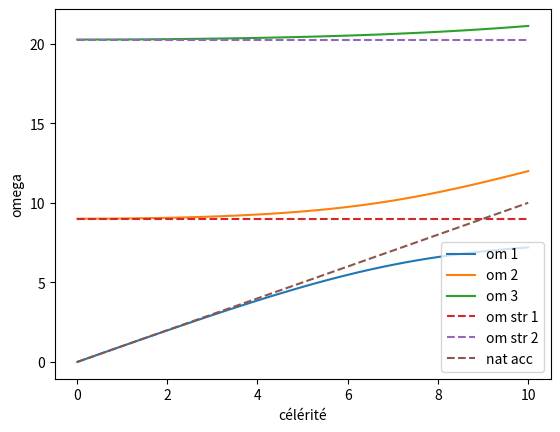
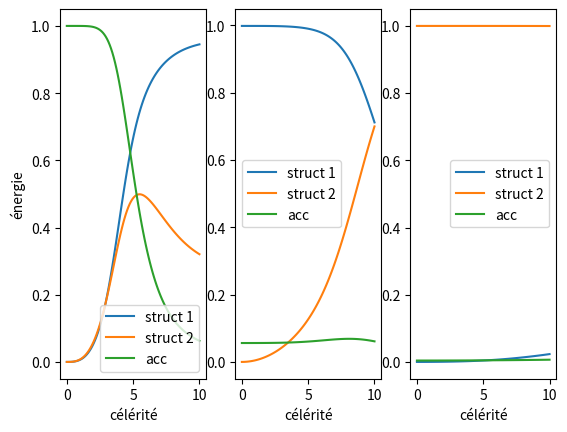
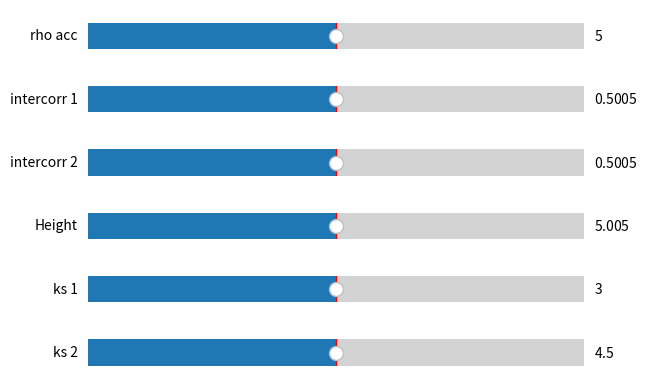

Here is the Python script that generated these plots, in order:
import numpy as np
import matplotlib.pyplot as plt
from dataclasses import dataclass
from scipy.linalg import eig
from copy import copy
from matplotlib.widgets import Slider, Button


def normalize(v, vector = None):
    if type(vector) != np.ndarray:
        return v / np.linalg.norm(v)
    return v / np.linalg.norm(vector)

def normalize_family(vecs):
    new_vecs = np.zeros_like(vecs)
    n_ligns, n_cols = np.shape(vecs)
    for col in range(n_cols):
        vec = vecs[:, col]
        new_vecs[:,col] = normalize(vec)
    return new_vecs

def eig_solving(A, B, nb_values = None, born_inf = 0, sorting = True):
    """
    A.V = w B.V
    """
    w, V = eig(A, B)
    # print("eig solving")
    # print(w)
    if nb_values == None:
        n_ligns, = np.shape(w)
        nb_values = n_ligns
    idx, = np.where(w.real >= born_inf)
    w = w[idx]
    V = V[:,idx]
    if sorting:
        idx = np.abs(w.real).argsort()
        w = w[idx][:nb_values]
        V = V[:,idx][:,:nb_values]
    else:
        w = w[:nb_values]
        V = V[:,:nb_values]
    return w, V

@dataclass
class struct:
    k:float
    e:float
    rho:float
    inter:float

@dataclass
class acc:
    k:float
    cel:float
    rho:float
    H:float

def average(bounds):
    return bounds[0] / 2 + bounds[1] / 2

class figs_2:
    def __init__(self, N_points:int, rho_acc_bounds:tuple,
                cel_bounds:tuple, 
                 H_bounds:tuple, 
                 gamma_1_bounds:tuple,
                 ks_1_bounds:tuple, 
                 ka:float, 
                 rho_1:float):
        self.N_points = N_points
        self.ka = ka
        self.rho_1 = rho_1
        self.fig_1, self.axs_1 = plt.subplots(1, 1)
        self.fig_2, self.axs_2 = plt.subplots(1, 2)

        self.fig_slide, self.axs_3 = plt.subplots(4, 1)
        self.rho_slide = self.create_slider("rho acc", self.axs_3[0],
                                       rho_acc_bounds)
        self.gamma_1_slide = self.create_slider("intercorr 1", self.axs_3[1],
                                        gamma_1_bounds)
        

        self.H_slide = self.create_slider("Height", self.axs_3[2],
                                     H_bounds)
        self.ks_1_slide = self.create_slider("ks 1", self.axs_3[3],
                                     ks_1_bounds)
   
        
        self.cel_x = np.linspace(cel_bounds[0], cel_bounds[1], N_points)
        self.V_ligns_dic = {}

        
        self.init_plot()
        def update(val):
            self.update_plot()
            self.fig_1.canvas.draw_idle()
            self.fig_2.canvas.draw_idle()
        
        self.gamma_1_slide.on_changed(update)
        self.rho_slide.on_changed(update)
        self.H_slide.on_changed(update)
        self.ks_1_slide.on_changed(update)

        plt.show()


    def solve(self):
        gamma_1,  rho, H, ks_1 = self.gamma_1_slide.val, \
                              self.rho_slide.val, self.H_slide.val, self.ks_1_slide.val
        st_1 = struct(ks_1, 1, self.rho_1, gamma_1)
        cs = self.cel_x
        om = np.zeros((self.N_points, 2), dtype=float)
        V_vec = np.zeros((self.N_points, 2, 2), dtype=float)
        for i, c in enumerate(cs):
            ac = acc(self.ka, c, rho, H)
            w, V = solve_eigen_prob_2(st_1, ac)
            om[i, :] = np.real(w)
            V_vec[i, :,:] = np.abs(V)
        return om, V_vec
    
    def init_plot_V(self, Vs, om_idx:int):
        self.V_ligns_dic[0, om_idx], = self.axs_2[om_idx].plot(self.cel_x,
                                             Vs[:, 0, om_idx],
                                             label = "struct")

        self.V_ligns_dic[1, om_idx], = self.axs_2[om_idx].plot(self.cel_x,
                                             Vs[:, 1, om_idx],
                                             label = "acc")
        
        self.axs_2[om_idx].set_xlabel('célérité')
        if om_idx==0:
            self.axs_2[om_idx].set_ylabel('énergie')
        
        
        self.axs_2[om_idx].legend()

    def init_plot(self):
        om, V_vec = self.solve()
        self.line_om_1, = self.axs_1.plot(self.cel_x,
                                             om[:, 0],
                                             label = "om 1")
        self.line_om_2, = self.axs_1.plot(self.cel_x,
                                             om[:, 1],
                                             label = "om 2")

        ones = np.ones_like(self.cel_x)
        self.line_om_s_1, = self.axs_1.plot(self.cel_x,
                                             self.ks_1_slide.val ** 2 * ones, "--",
                                             label = "om str 1")

        
        self.axs_1.plot(self.cel_x,
                                        self.cel_x * self.ka, "--",
                                             label = "nat acc")

        self.axs_1.set_xlabel('célérité')
        self.axs_1.set_ylabel('omega')
        
        self.axs_1.legend()

        for i in range(2):
            self.init_plot_V(V_vec, i)

    def update_plot_V(self, Vs, om_idx:int):
        self.V_ligns_dic[0, om_idx].set_ydata(Vs[:, 0, om_idx])
        self.V_ligns_dic[1, om_idx].set_ydata(Vs[:, 1, om_idx])

        

    def update_plot(self):
        om, V_vec = self.solve()
        self.line_om_1.set_ydata(om[:, 0])
        self.line_om_2.set_ydata(om[:, 1])
        ones = np.ones_like(self.cel_x)
        self.line_om_s_1.set_ydata(self.ks_1_slide.val ** 2 * ones)
        for i in range(2):
            self.update_plot_V(V_vec, i)
        

    def create_slider(self, label, ax, bounds):
        x1, x2 = bounds
        # Make a horizontal slider to control the slider.
        return Slider(
            ax=ax,
            label=label,
            valmin=x1,
            valmax=x2,
            valinit=x1 / 2 + x2 / 2,
        )



class figs_3:
    def __init__(self, N_points:int, rho_acc_bounds:tuple,
                cel_bounds:tuple, 
                 H_bounds:tuple, 
                 gamma_1_bounds:tuple,
                 gamma_2_bounds:tuple,
                 ks_1_bounds:tuple, ks_2_bounds:tuple, 
                 ka:float, 
                 rho_1:float,
                 rho_2:float):
        self.N_points = N_points
        self.ka = ka
        self.rho_1 = rho_1
        self.rho_2 = rho_2
        self.fig_1, self.axs_1 = plt.subplots(1, 1)
        self.fig_2, self.axs_2 = plt.subplots(1, 3)

        self.fig_slide, self.axs_3 = plt.subplots(6, 1)
        self.rho_slide = self.create_slider("rho acc", self.axs_3[0],
                                       rho_acc_bounds)
        self.gamma_1_slide = self.create_slider("intercorr 1", self.axs_3[1],
                                        gamma_1_bounds)
        
        self.gamma_2_slide = self.create_slider("intercorr 2", self.axs_3[2],
                                        gamma_2_bounds)
        self.H_slide = self.create_slider("Height", self.axs_3[3],
                                     H_bounds)
        self.ks_1_slide = self.create_slider("ks 1", self.axs_3[4],
                                     ks_1_bounds)
        self.ks_2_slide = self.create_slider("ks 2", self.axs_3[5],
                                     ks_2_bounds)
        
        self.cel_x = np.linspace(cel_bounds[0], cel_bounds[1], N_points)
        self.V_ligns_dic = {}

        
        self.init_plot()
        def update(val):
            self.update_plot()
            self.fig_1.canvas.draw_idle()
            self.fig_2.canvas.draw_idle()
        
        self.gamma_1_slide.on_changed(update)
        self.gamma_2_slide.on_changed(update)
        self.rho_slide.on_changed(update)
        self.H_slide.on_changed(update)
        self.ks_1_slide.on_changed(update)
        self.ks_2_slide.on_changed(update)

        plt.show()


    def solve(self):
        gamma_1, gamma_2, rho, H, ks_1, ks_2 = self.gamma_1_slide.val, self.gamma_2_slide.val, \
                              self.rho_slide.val, self.H_slide.val, self.ks_1_slide.val,\
                              self.ks_2_slide.val
        st_1 = struct(ks_1, 1, self.rho_1, gamma_1)
        st_2 = struct(ks_2, 1, self.rho_2, gamma_2)
        cs = self.cel_x
        om = np.zeros((self.N_points, 3), dtype=float)
        V_vec = np.zeros((self.N_points, 3, 3), dtype=float)
        for i, c in enumerate(cs):
            ac = acc(self.ka, c, rho, H)
            w, V = solve_eigen_prob(st_1, st_2, ac)
            om[i, :] = np.real(w)
            V_vec[i, :,:] = np.abs(V)
        return om, V_vec
    
    def init_plot_V(self, Vs, om_idx:int):
        self.V_ligns_dic[0, om_idx], = self.axs_2[om_idx].plot(self.cel_x,
                                             Vs[:, 0, om_idx],
                                             label = "struct 1")
        self.V_ligns_dic[1, om_idx], = self.axs_2[om_idx].plot(self.cel_x,
                                             Vs[:, 1, om_idx],
                                             label = "struct 2")
        self.V_ligns_dic[2, om_idx], = self.axs_2[om_idx].plot(self.cel_x,
                                             Vs[:, 2, om_idx],
                                             label = "acc")
        
        self.axs_2[om_idx].set_xlabel('célérité')
        if om_idx==0:
            self.axs_2[om_idx].set_ylabel('énergie')
        
        
        self.axs_2[om_idx].legend()

    def init_plot(self):
        om, V_vec = self.solve()
        self.line_om_1, = self.axs_1.plot(self.cel_x,
                                             om[:, 0],
                                             label = "om 1")
        self.line_om_2, = self.axs_1.plot(self.cel_x,
                                             om[:, 1],
                                             label = "om 2")
        self.line_om_3, = self.axs_1.plot(self.cel_x,
                                             om[:, 2],
                                             label = "om 3")
        ones = np.ones_like(self.cel_x)
        self.line_om_s_1, = self.axs_1.plot(self.cel_x,
                                             self.ks_1_slide.val ** 2 * ones, "--",
                                             label = "om str 1")
        self.line_om_s_2, = self.axs_1.plot(self.cel_x,
                                             self.ks_2_slide.val ** 2 * ones, "--",
                                             label = "om str 2")
        
        self.axs_1.plot(self.cel_x,
                                        self.cel_x * self.ka, "--",
                                             label = "nat acc")

        self.axs_1.set_xlabel('célérité')
        self.axs_1.set_ylabel('omega')
        
        self.axs_1.legend()

        for i in range(3):
            self.init_plot_V(V_vec, i)

    def update_plot_V(self, Vs, om_idx:int):
        self.V_ligns_dic[0, om_idx].set_ydata(Vs[:, 0, om_idx])
        self.V_ligns_dic[1, om_idx].set_ydata(Vs[:, 1, om_idx])
        self.V_ligns_dic[2, om_idx].set_ydata(Vs[:,2, om_idx])
        

    def update_plot(self):
        om, V_vec = self.solve()
        self.line_om_1.set_ydata(om[:, 0])
        self.line_om_2.set_ydata(om[:, 1])
        self.line_om_3.set_ydata(om[:, 2])
        ones = np.ones_like(self.cel_x)
        self.line_om_s_1.set_ydata(self.ks_1_slide.val ** 2 * ones)
        self.line_om_s_2.set_ydata(self.ks_2_slide.val ** 2 * ones)
        for i in range(3):
            self.update_plot_V(V_vec, i)
        

    def create_slider(self, label, ax, bounds):
        x1, x2 = bounds
        # Make a horizontal slider to control the slider.
        return Slider(
            ax=ax,
            label=label,
            valmin=x1,
            valmax=x2,
            valinit=x1 / 2 + x2 / 2,
        )
        



    
    




def m_ratio(st:struct, ac:acc):
    return ac.rho / st.rho


def make_matrixs_2(st_1:struct, acc:acc):
    M = np.identity(2)
    L = np.array(
        [
        [0, st_1.inter * m_ratio(st_1, acc) / st_1.e],
        [-st_1.inter * acc.cel ** 2 / acc.H,  0]
        ]
    )
    K = np.array(
        [
        [st_1.k ** 4, 0],
        [ 0, acc.k ** 2 * acc.cel ** 2]
        ]
    )
    return M, L, K


def solve_eigen_prob_2(st_1:struct, acc:acc):
    M, L, K = make_matrixs_2(st_1, acc)
    K_en = copy(K)
    K_en[1, 1] = K[1,1] / acc.cel ** 2
    M_en = copy(M)
    M_en[1, 1] = M[1,1] / acc.cel ** 2
    
    A, B = order_2_to_order_1(K, L, M)
    w, V = eig_solving(A, -1j * B)
    V = K_en @ V[:2, :] + np.diag(w) ** 2 @ M_en @ V[:2, :]
    return w, normalize_family(V)



def make_matrixs(st_1:struct, st_2:struct, acc:acc):
    M = np.identity(3)
    L = np.array(
        [
        [0, 0, st_1.inter * m_ratio(st_1, acc) / st_1.e],
        [0, 0, st_2.inter * m_ratio(st_2, acc) / st_2.e],
        [-st_1.inter * acc.cel ** 2 / acc.H, -st_2.inter * acc.cel ** 2 / acc.H, 0]
        ]
    )
    K = np.array(
        [
        [st_1.k ** 4, 0, 0],
        [0, st_2.k ** 4, 0],
        [0, 0, acc.k ** 2 * acc.cel ** 2]
        ]
    )
    return M, L, K


def order_2_to_order_1(K, C, M):
    """
    M Xpp + C Xp + K X = 0
    equ. to :
    A Yp + B Y = 0
    """
    zero = np.zeros_like(K)
    A = np.block([
        [zero, - K],
        [K, C]
    ])
    B = np.block([
        [K, zero],
        [zero, M]
    ])
    return A, B

def solve_eigen_prob(st_1:struct, st_2:struct, acc:acc):
    M, L, K = make_matrixs(st_1, st_2, acc)
    K_en = copy(K)
    K_en[2, 2] = K[2,2] / acc.cel ** 2
    M_en = copy(M)
    M_en[2, 2] = M[2,2] / acc.cel ** 2
    
    A, B = order_2_to_order_1(K, L, M)
    w, V = eig_solving(A, -1j * B)
    V = K_en @ V[:3, :] + np.diag(w) ** 2 @ M_en @ V[:3, :]
    return w, normalize_family(V)




if __name__ == "__main__":
    figs_3(100, (0.0001, 10), (0.01, 10), (0.01, 10), (0.001, 1),
         (0.001, 1), (1, 5), (1, 8), 1, 1, 1)
    # figs_2(100, (0.0001, 10), (0.01, 10), (0.01, 10), (0.001, 1),
    #       (1, 5),  1, 1)
    

